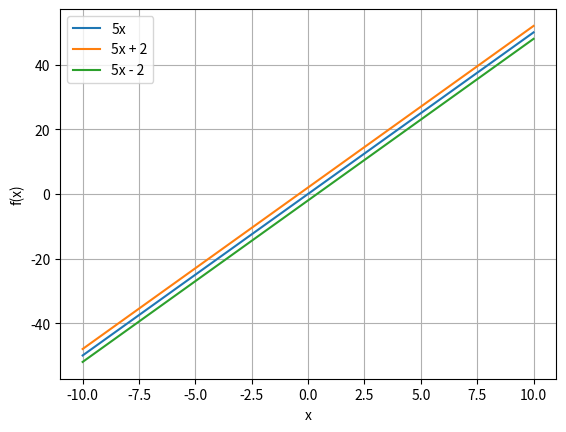

This figure's Python source:
import matplotlib.pyplot as plt
import numpy as np

x = np.linspace(-10, 10, 400)
y1 = 5*x
y2 = 5*x + 2
y3 = 5*x - 2

plt.figure()
plt.plot(x, y1, label='5x')
plt.plot(x, y2, label='5x + 2')
plt.plot(x, y3, label='5x - 2')
plt.xlabel('x')
plt.ylabel('f(x)')
plt.legend()
plt.grid(True)
plt.show()

